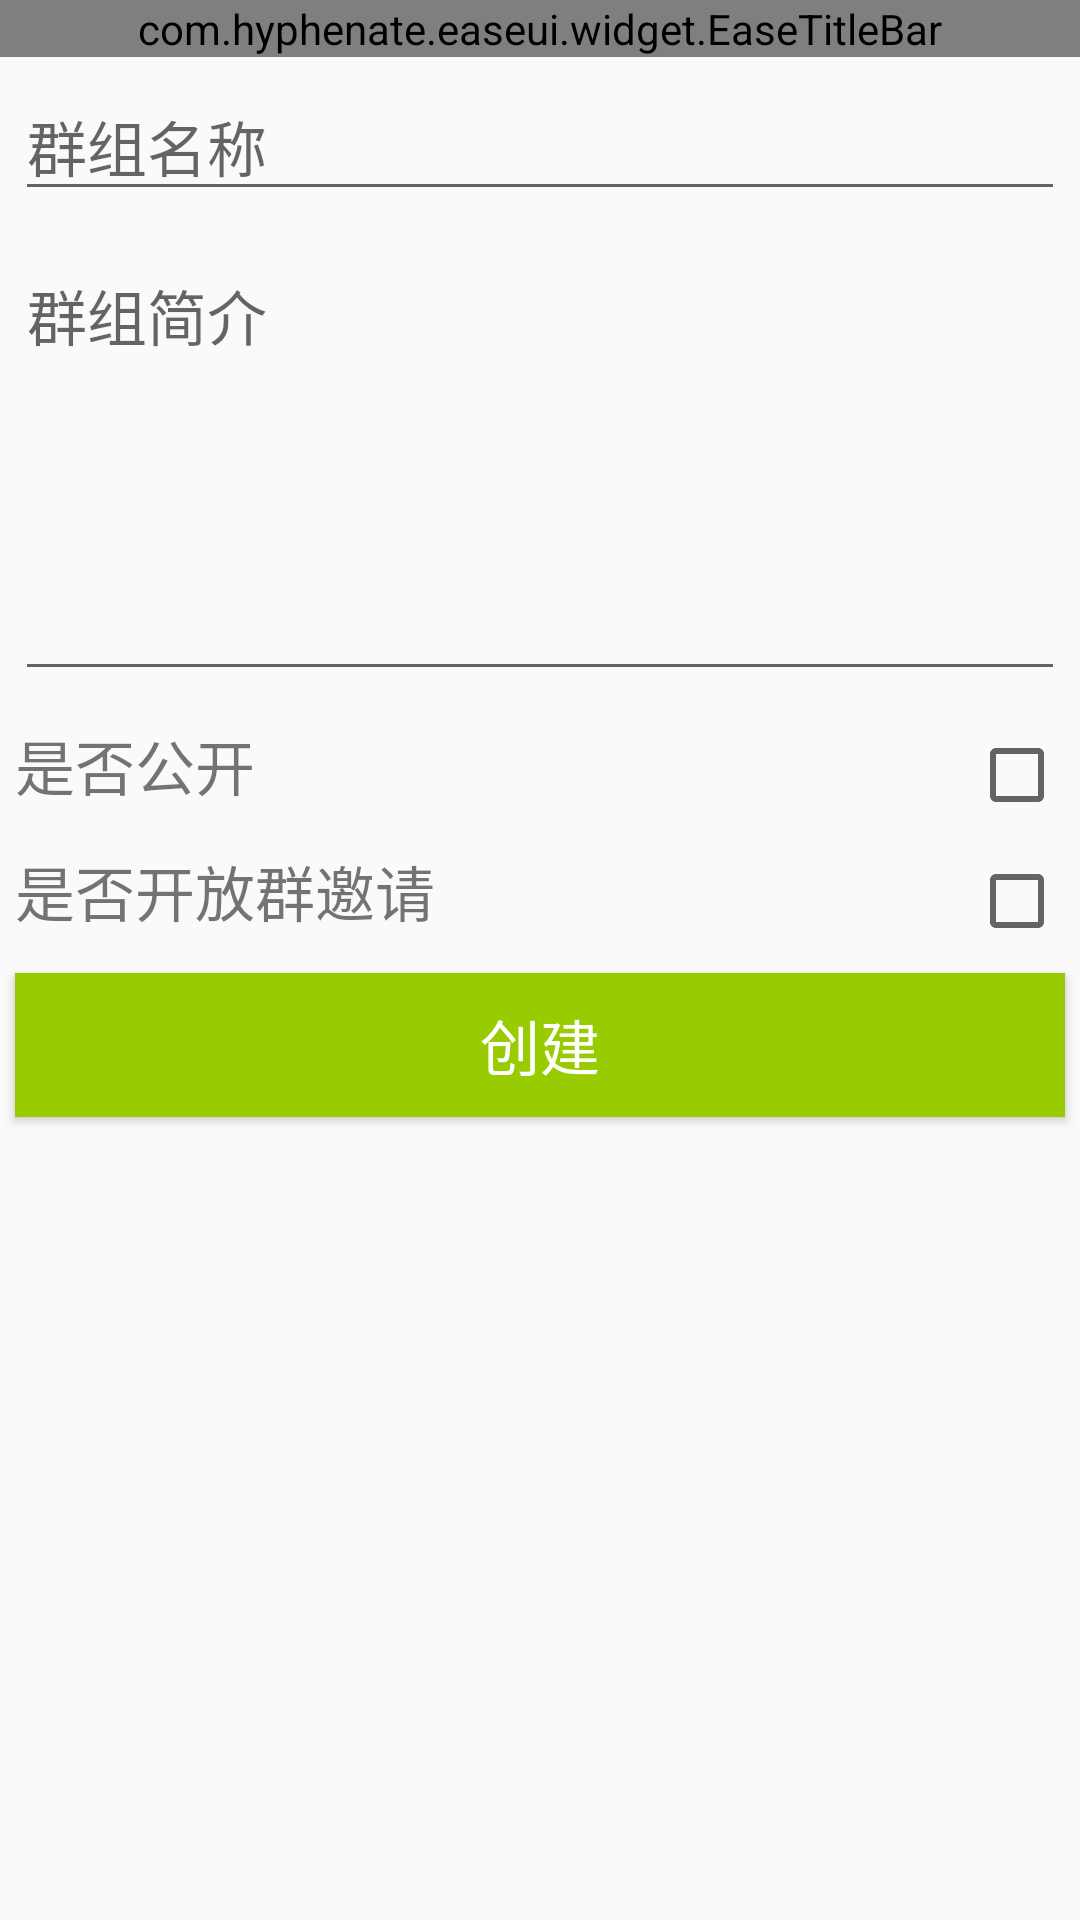

This screen was rendered from an Android layout file. Write that file and the resources it references.
<!-- AndroidManifest.xml: application theme AppTheme -->
<!-- res/layout/activity_group_create.xml -->
<?xml version="1.0" encoding="utf-8"?>
<LinearLayout xmlns:android="http://schemas.android.com/apk/res/android"
              xmlns:app="http://schemas.android.com/apk/res-auto"
              xmlns:tools="http://schemas.android.com/tools"
              android:layout_width="match_parent"
              android:layout_height="match_parent"
              android:orientation="vertical">

    <com.hyphenate.easeui.widget.EaseTitleBar
        android:layout_width="match_parent"
        android:layout_height="wrap_content"
        app:titleBarTitle="新建群组">

    </com.hyphenate.easeui.widget.EaseTitleBar>

    <EditText
        android:id="@+id/et_newgroup_name"
        android:layout_width="match_parent"
        android:layout_height="wrap_content"
        android:layout_margin="5dp"
        android:hint="群组名称"
        android:textSize="20sp" />

    <EditText
        android:id="@+id/et_newgroup_desc"
        android:layout_width="match_parent"
        android:layout_height="150dp"
        android:layout_margin="5dp"
        android:gravity="start"
        android:hint="群组简介"
        android:textSize="20sp" />

    <LinearLayout
        android:layout_width="match_parent"
        android:layout_height="wrap_content"
        android:layout_margin="5dp">

        <TextView
            android:layout_width="0dp"
            android:layout_height="wrap_content"
            android:layout_weight="1"
            android:text="是否公开"
            android:textSize="20sp" />

        <CheckBox
            android:id="@+id/cb_newgroup_public"
            android:layout_width="wrap_content"
            android:layout_height="wrap_content" />
    </LinearLayout>

    <LinearLayout
        android:layout_width="match_parent"
        android:layout_height="wrap_content"
        android:layout_margin="5dp">

        <TextView
            android:layout_width="0dp"
            android:layout_height="wrap_content"
            android:layout_weight="1"
            android:text="是否开放群邀请"
            android:textSize="20sp" />

        <CheckBox
            android:id="@+id/cb_newgroup_invite"
            android:layout_width="wrap_content"
            android:layout_height="wrap_content" />
    </LinearLayout>

    <Button
        android:id="@+id/bt_newgroup_create"
        android:layout_width="match_parent"
        android:layout_height="wrap_content"
        android:layout_margin="5dp"
        android:background="@android:color/holo_green_light"
        android:text="创建"
        android:textColor="@android:color/white"
        android:textSize="20sp" />
</LinearLayout>
<!-- resources referenced by this layout -->
<resources>
  <style name="AppTheme" parent="Theme.AppCompat.Light.DarkActionBar">
          
          <item name="colorPrimary">@color/colorPrimary</item>
          <item name="colorPrimaryDark">@color/colorPrimaryDark</item>
          <item name="colorAccent">@color/colorAccent</item>
      </style>
  <!-- not gathered from this repository: default colours our renderer supplied (Android Studio template values) -->
  <color name="colorPrimary">#FF6200EE</color>
  <color name="colorPrimaryDark">#FF3700B3</color>
  <color name="colorAccent">#FF03DAC5</color>
</resources>
